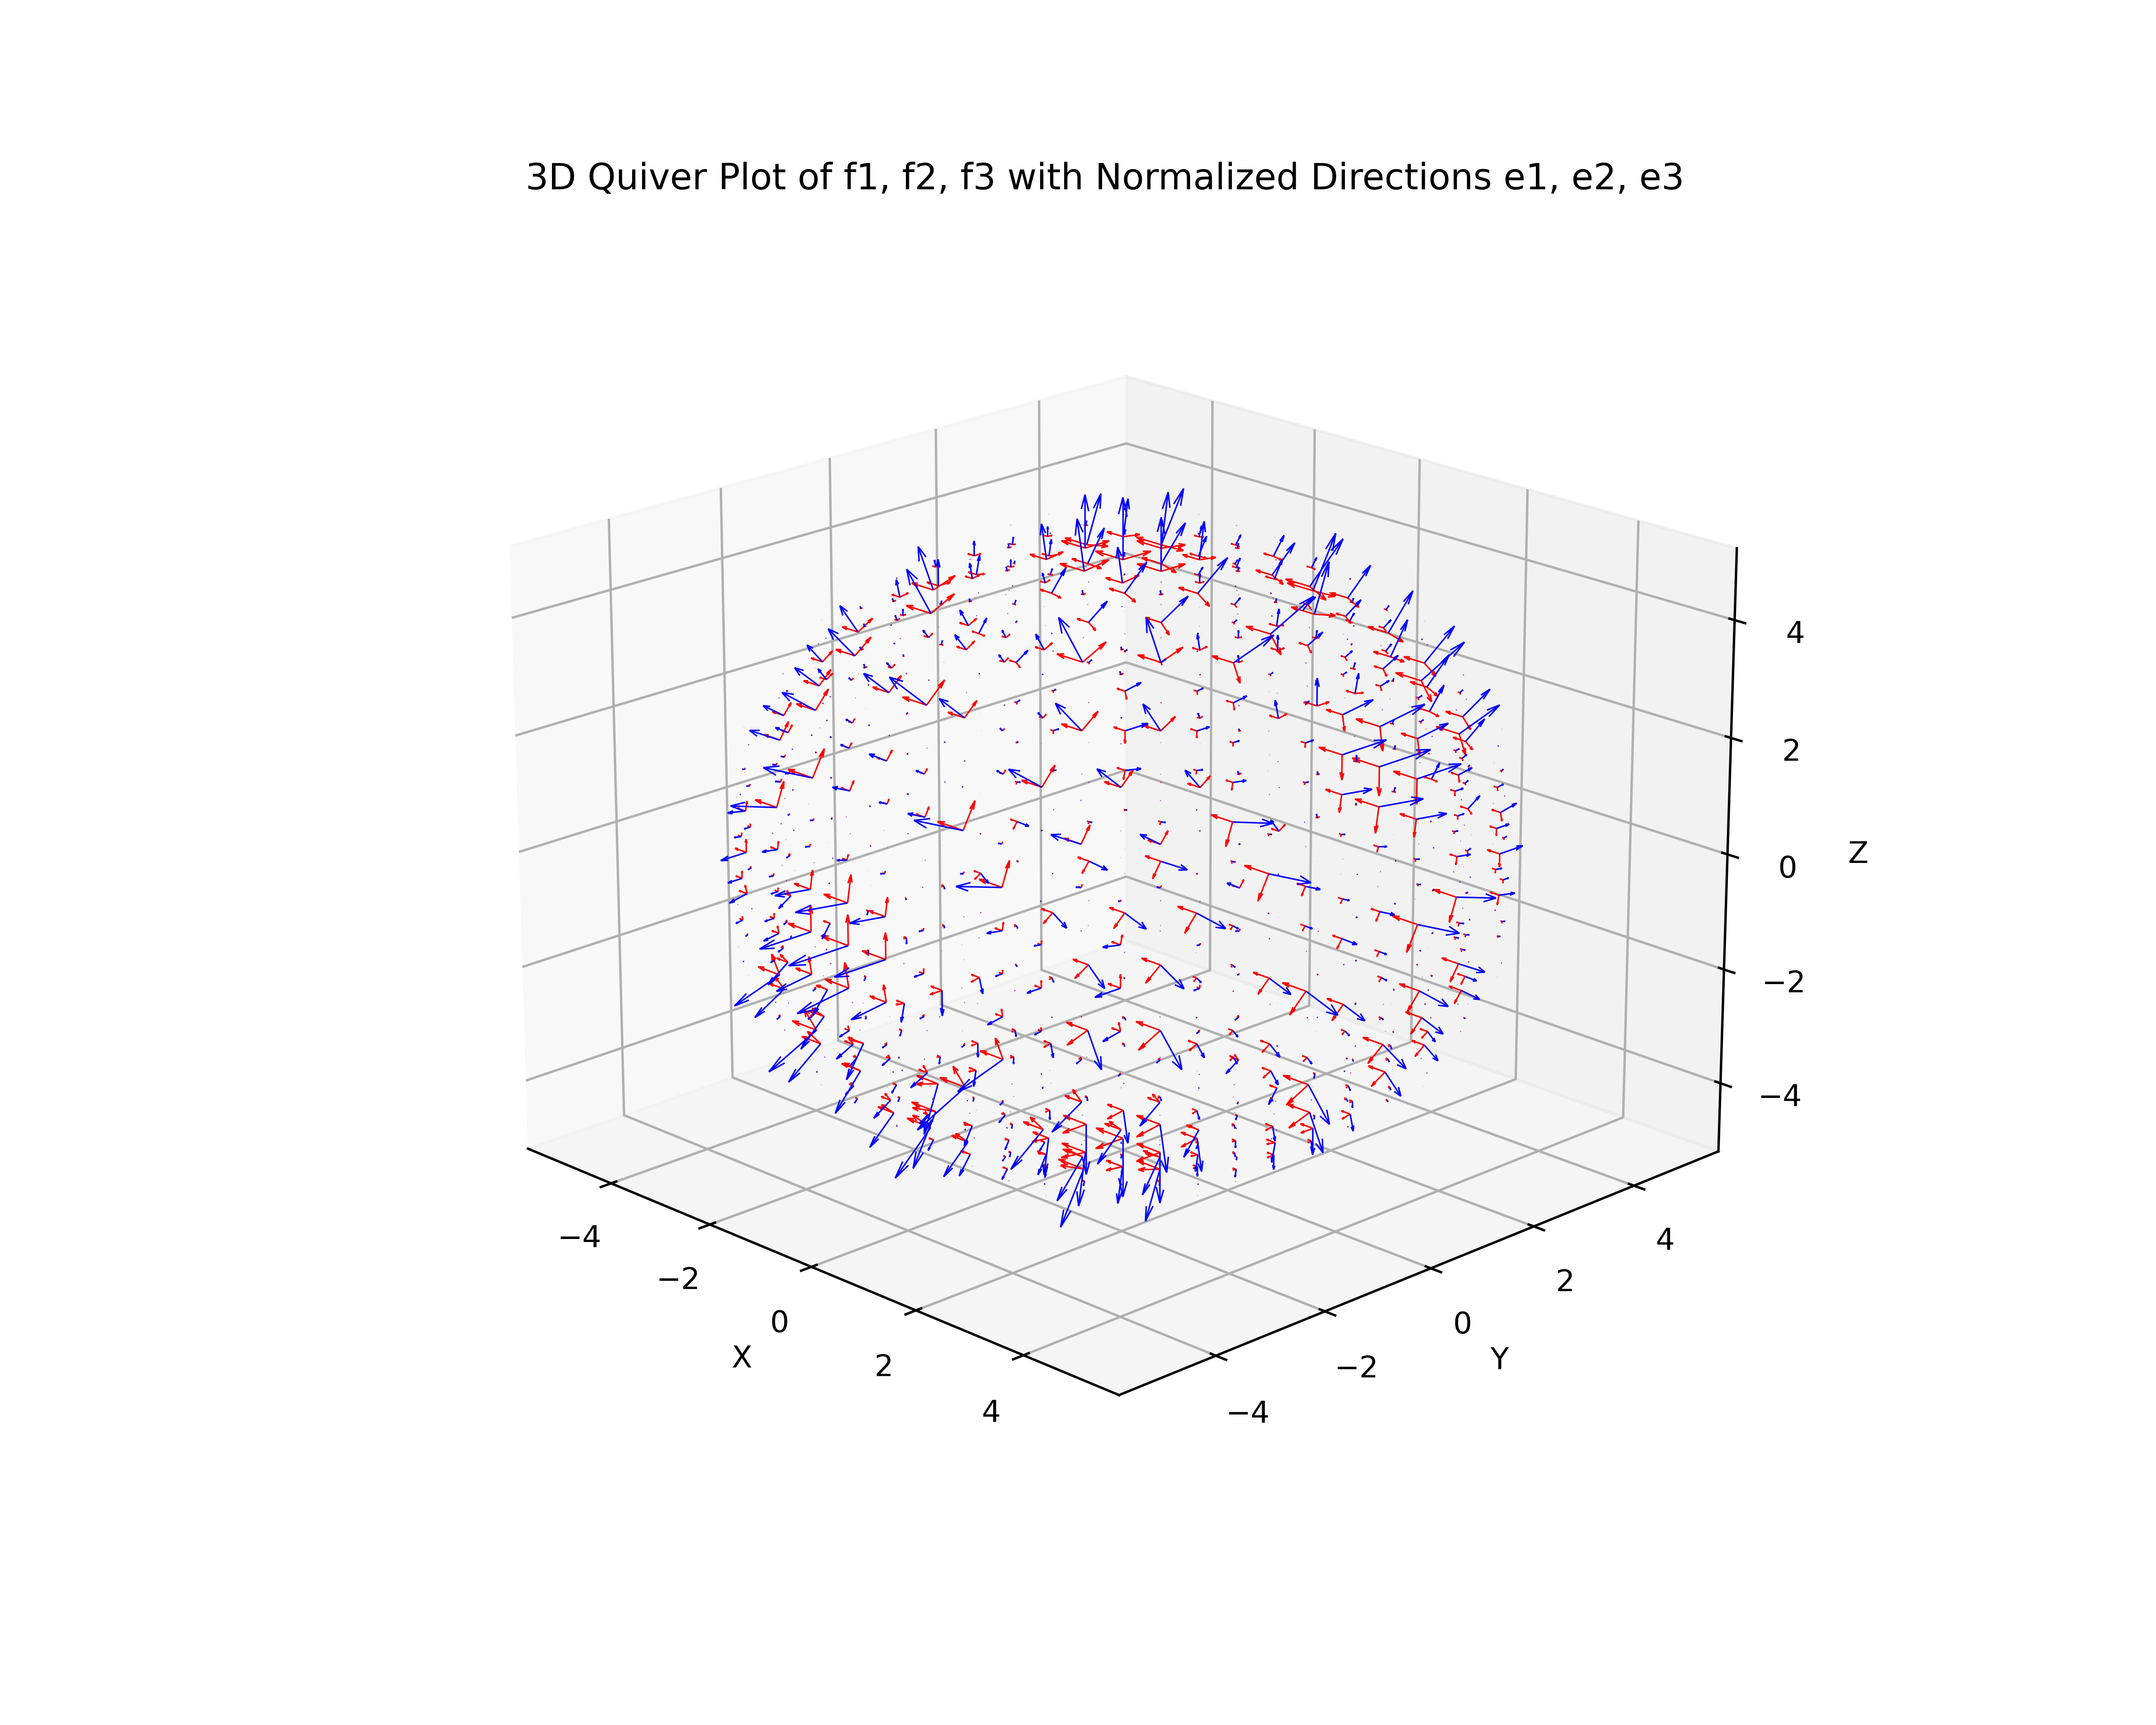

Here is the Python script that generated this plot:
import numpy as np
import matplotlib.pyplot as plt
from mpl_toolkits.mplot3d import Axes3D

def sech(x):
    return 1/np.cosh(x)

# Define the functions for magnitudes (f1, f2, f3) and directions (e1, e2, e3)
def f1(x, y, z, R, S):
    r = np.sqrt((z*z) + (y*y) + (x*x))
    
    DY = ((S*y * sech(S*(R+r)) * sech(S*(R+r))) - (S*y * sech(S*(R-r)) * sech(S*(R-r)))) / (r * np.tanh(R*S) * -2.0)
    DZ = ((S*z * sech(S*(R+r)) * sech(S*(R+r))) - (S*z * sech(S*(R-r)) * sech(S*(R-r)))) / (r * np.tanh(R*S) * -2.0)
    DY2 = DY * DY
    DZ2 = DZ * DZ

    return (1/12) * (-DY2 - DZ2)

def f3(x, y, z, R, S):
    r = np.sqrt((z*z) + (y*y) + (x*x))
    
    DY = ((S*y * sech(S*(R+r)) * sech(S*(R+r))) - (S*y * sech(S*(R-r)) * sech(S*(R-r)))) / (r * np.tanh(R*S) * -2.0)
    DZ = ((S*z * sech(S*(R+r)) * sech(S*(R+r))) - (S*z * sech(S*(R-r)) * sech(S*(R-r)))) / (r * np.tanh(R*S) * -2.0)
    DY2 = DY * DY
    DZ2 = DZ * DZ

    return (1/6) * (DY2 + DZ2)

# Direction functions (these return 3D direction vectors for each point)
def e1(x, y, z, R, S):
    r = np.sqrt((z*z) + (y*y) + (x*x))
    
    DY = ((S*y * sech(S*(R+r)) * sech(S*(R+r))) - (S*y * sech(S*(R-r)) * sech(S*(R-r)))) / (r * np.tanh(R*S) * -2.0)
    DZ = ((S*z * sech(S*(R+r)) * sech(S*(R+r))) - (S*z * sech(S*(R-r)) * sech(S*(R-r)))) / (r * np.tanh(R*S) * -2.0)

    return 0, -1 * DZ, DY

def e2(x, y, z, R, S):
    return 1,0,0

def e3(x, y, z, R, S):
    r = np.sqrt((z*z) + (y*y) + (x*x))
    
    DY = ((S*y * sech(S*(R+r)) * sech(S*(R+r))) - (S*y * sech(S*(R-r)) * sech(S*(R-r)))) / (r * np.tanh(R*S) * -2.0)
    DZ = ((S*z * sech(S*(R+r)) * sech(S*(R+r))) - (S*z * sech(S*(R-r)) * sech(S*(R-r)))) / (r * np.tanh(R*S) * -2.0)

    return 0, DY, DZ

N=15
# Define the grid for x, y, z
x = np.linspace(-5, 5, N)
y = np.linspace(-5, 5, N)
z = np.linspace(-5, 5, N)
X, Y, Z = np.meshgrid(x, y, z)
R = 5  # Example value for R
S = 5  # Example value for S

factor = 10
# Compute the magnitudes and directions
F1 = f1(X, Y, Z, R, S) * factor
F2 = f1(X, Y, Z, R, S) * factor
F3 = f3(X, Y, Z, R, S) * factor

E1_x, E1_y, E1_z = e1(X, Y, Z, R, S)
E2_x, E2_y, E2_z = e2(X, Y, Z, R, S)
E3_x, E3_y, E3_z = e3(X, Y, Z, R, S)

# Normalize direction vectors (e1, e2, e3)
magnitude_e1 = np.sqrt(E1_x**2 + E1_y**2 + E1_z**2)
E1_x, E1_y, E1_z = E1_x / magnitude_e1, E1_y / magnitude_e1, E1_z / magnitude_e1

magnitude_e2 = np.sqrt(E2_x**2 + E2_y**2 + E2_z**2)
E2_x, E2_y, E2_z = E2_x / magnitude_e2, E2_y / magnitude_e2, E2_z / magnitude_e2

magnitude_e3 = np.sqrt(E3_x**2 + E3_y**2 + E3_z**2)
E3_x, E3_y, E3_z = E3_x / magnitude_e3, E3_y / magnitude_e3, E3_z / magnitude_e3

# Scale the direction vectors by the magnitudes (f1, f2, f3)
E1_x *= F1
E1_y *= F1
E1_z *= F1

E2_x *= F2
E2_y *= F2
E2_z *= F2

E3_x *= F3
E3_y *= F3
E3_z *= F3

# Create the 3D quiver plot
fig = plt.figure(figsize=(10, 8))
ax = fig.add_subplot(111, projection='3d')

# Plot each quiver (arrow) for the three components of direction vectors (E1, E2, E3)
ax.quiver(X, Y, Z, E1_x, E1_y, E1_z, length=0.1, color='r', linewidth=0.5)
ax.quiver(X, Y, Z, E2_x, E2_y, E2_z, length=0.1, color='r', linewidth=0.5)
ax.quiver(X, Y, Z, E3_x, E3_y, E3_z, length=0.1, color='b', linewidth=0.5)

# Labels and title
ax.set_xlabel('X')
ax.set_ylabel('Y')
ax.set_zlabel('Z')
ax.set_title('3D Quiver Plot of f1, f2, f3 with Normalized Directions e1, e2, e3')

plt.show()

fig.savefig('warpDriveQuiver.png', dpi = 500)
